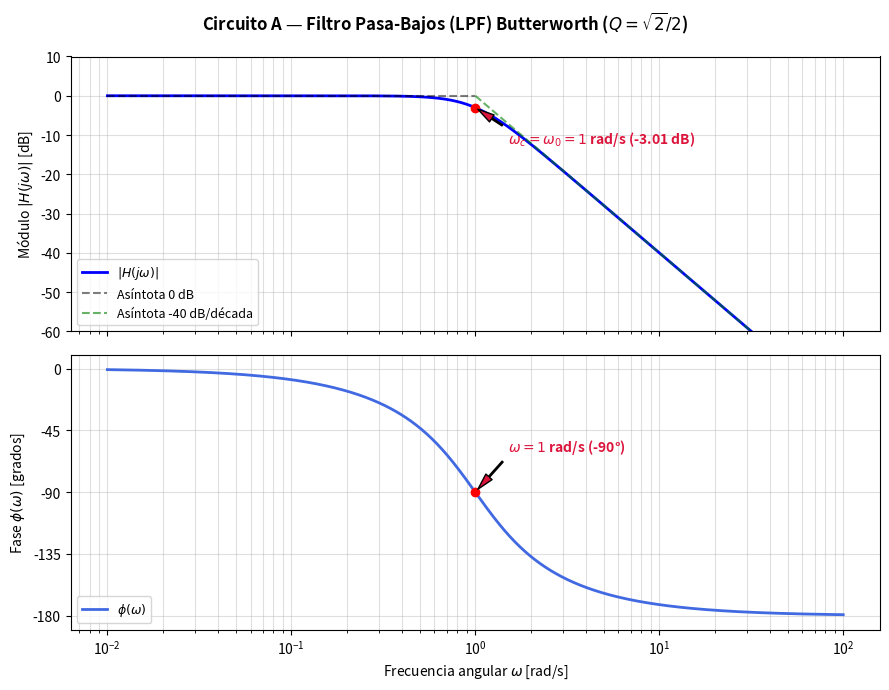
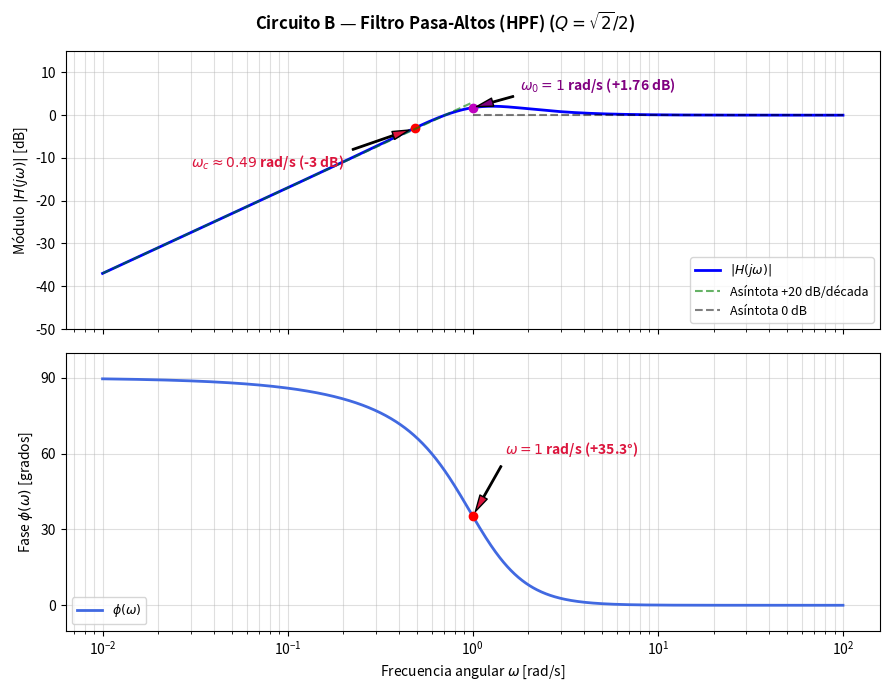
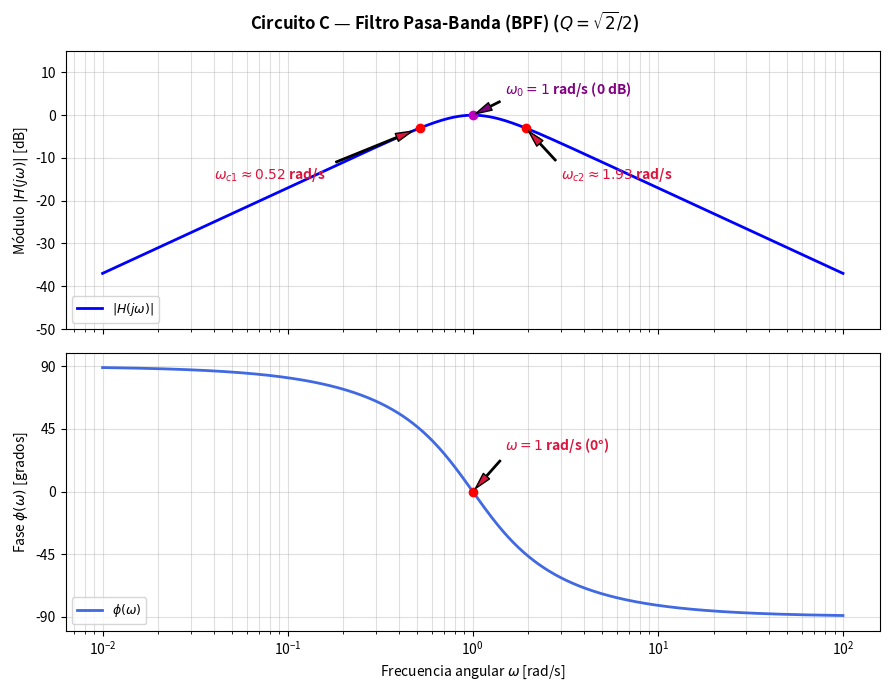

Write the Python code that produced these figures, in order.
# Simulación y Gráfico de Bode — Circuito A (LPF Butterworth)
import numpy as np
import matplotlib.pyplot as plt

w = np.logspace(-2, 2, 1000)
s = 1j * w
alpha = np.sqrt(2)  # omega_0 / Q = sqrt(2)

num_A = 1.0
den = s**2 + alpha * s + 1.0
H_A = num_A / den
mag_A = 20 * np.log10(np.abs(H_A))
phase_A = np.angle(H_A, deg=True)

fig, (ax1, ax2) = plt.subplots(2, 1, figsize=(9, 7), sharex=True)
fig.suptitle(r'Circuito A — Filtro Pasa-Bajos (LPF) Butterworth ($Q = \sqrt{2}/2$)', fontsize=12, fontweight='bold')

# Módulo
ax1.semilogx(w, mag_A, 'b-', linewidth=2, label=r'$|H(j\omega)|$')
ax1.plot([1.0], [-3.01], 'ro', markersize=6)
ax1.annotate(r'$\omega_c = \omega_0 = 1$ rad/s (-3.01 dB)', xy=(1, -3.01), xytext=(1.5, -12),
             arrowprops=dict(facecolor='crimson', shrink=0.08, width=1, headwidth=6), fontweight='bold', color='crimson')
ax1.semilogx([0.01, 1.0], [0, 0], 'k--', alpha=0.5, label='Asíntota 0 dB')
ax1.semilogx([1.0, 100.0], -40 * np.log10([1.0, 100.0]), 'g--', alpha=0.6, label='Asíntota -40 dB/década')
ax1.set_ylabel(r'Módulo $|H(j\omega)|$ [dB]')
ax1.set_ylim(-60, 10)
ax1.grid(True, which='both', alpha=0.4)
ax1.legend(loc='lower left', fontsize=9)

# Fase
ax2.semilogx(w, phase_A, 'royalblue', linewidth=2, label=r'$\phi(\omega)$')
ax2.plot([1.0], [-90], 'ro', markersize=6)
ax2.annotate(r'$\omega = 1$ rad/s (-90°)', xy=(1, -90), xytext=(1.5, -60),
             arrowprops=dict(facecolor='crimson', shrink=0.08, width=1, headwidth=6), fontweight='bold', color='crimson')
ax2.set_xlabel(r'Frecuencia angular $\omega$ [rad/s]')
ax2.set_ylabel(r'Fase $\phi(\omega)$ [grados]')
ax2.set_yticks([0, -45, -90, -135, -180])
ax2.set_ylim(-190, 10)
ax2.grid(True, which='both', alpha=0.4)
ax2.legend(loc='lower left', fontsize=9)

plt.tight_layout()
plt.savefig('circuito_a_bode.png')
plt.show()


# Simulación y Gráfico de Bode — Circuito B (HPF)
import numpy as np
import matplotlib.pyplot as plt

w = np.logspace(-2, 2, 1000)
s = 1j * w
alpha = np.sqrt(2)

num_B = s**2 + alpha * s
den = s**2 + alpha * s + 1.0
H_B = num_B / den
mag_B = 20 * np.log10(np.abs(H_B))
phase_B = np.angle(H_B, deg=True)

fig, (ax1, ax2) = plt.subplots(2, 1, figsize=(9, 7), sharex=True)
fig.suptitle(r'Circuito B — Filtro Pasa-Altos (HPF) ($Q = \sqrt{2}/2$)', fontsize=12, fontweight='bold')

# Módulo
ax1.semilogx(w, mag_B, 'b-', linewidth=2, label=r'$|H(j\omega)|$')
w_c_B = float(np.sqrt(np.sqrt(5) - 2))
ax1.plot([w_c_B], [-3.01], 'ro', markersize=6)
ax1.annotate(r'$\omega_c \approx 0.49$ rad/s (-3 dB)', xy=(w_c_B, -3.01), xytext=(0.03, -12),
             arrowprops=dict(facecolor='crimson', shrink=0.08, width=1, headwidth=6), fontweight='bold', color='crimson')
ax1.plot([1.0], [1.76], 'mo', markersize=6)
ax1.annotate(r'$\omega_0 = 1$ rad/s (+1.76 dB)', xy=(1, 1.76), xytext=(1.8, 6),
             arrowprops=dict(facecolor='purple', shrink=0.08, width=1, headwidth=6), fontweight='bold', color='purple')
ax1.semilogx([0.01, 1.0], 20 * np.log10(alpha * np.array([0.01, 1.0])), 'g--', alpha=0.6, label='Asíntota +20 dB/década')
ax1.semilogx([1.0, 100.0], [0, 0], 'k--', alpha=0.5, label='Asíntota 0 dB')
ax1.set_ylabel(r'Módulo $|H(j\omega)|$ [dB]')
ax1.set_ylim(-50, 15)
ax1.grid(True, which='both', alpha=0.4)
ax1.legend(loc='lower right', fontsize=9)

# Fase
ax2.semilogx(w, phase_B, 'royalblue', linewidth=2, label=r'$\phi(\omega)$')
ax2.plot([1.0], [35.26], 'ro', markersize=6)
ax2.annotate(r'$\omega = 1$ rad/s (+35.3°)', xy=(1, 35.26), xytext=(1.5, 60),
             arrowprops=dict(facecolor='crimson', shrink=0.08, width=1, headwidth=6), fontweight='bold', color='crimson')
ax2.set_xlabel(r'Frecuencia angular $\omega$ [rad/s]')
ax2.set_ylabel(r'Fase $\phi(\omega)$ [grados]')
ax2.set_yticks([0, 30, 60, 90])
ax2.set_ylim(-10, 100)
ax2.grid(True, which='both', alpha=0.4)
ax2.legend(loc='lower left', fontsize=9)

plt.tight_layout()
plt.savefig('circuito_b_bode.png')
plt.show()


# Simulación y Gráfico de Bode — Circuito C (BPF)
import numpy as np
import matplotlib.pyplot as plt

w = np.logspace(-2, 2, 1000)
s = 1j * w
alpha = np.sqrt(2)

num_C = alpha * s
den = s**2 + alpha * s + 1.0
H_C = num_C / den
mag_C = 20 * np.log10(np.abs(H_C))
phase_C = np.angle(H_C, deg=True)

fig, (ax1, ax2) = plt.subplots(2, 1, figsize=(9, 7), sharex=True)
fig.suptitle(r'Circuito C — Filtro Pasa-Banda (BPF) ($Q = \sqrt{2}/2$)', fontsize=12, fontweight='bold')

# Módulo
ax1.semilogx(w, mag_C, 'b-', linewidth=2, label=r'$|H(j\omega)|$')
ax1.plot([1.0], [0.0], 'mo', markersize=6)
ax1.annotate(r'$\omega_0 = 1$ rad/s (0 dB)', xy=(1, 0), xytext=(1.5, 5),
             arrowprops=dict(facecolor='purple', shrink=0.08, width=1, headwidth=6), fontweight='bold', color='purple')
w_c1 = float(np.sqrt(2 - np.sqrt(3)))
w_c2 = float(np.sqrt(2 + np.sqrt(3)))
ax1.plot([w_c1, w_c2], [-3.01, -3.01], 'ro', markersize=6)
ax1.annotate(r'$\omega_{c1} \approx 0.52$ rad/s', xy=(w_c1, -3.01), xytext=(0.04, -15),
             arrowprops=dict(facecolor='crimson', shrink=0.08, width=1, headwidth=6), fontweight='bold', color='crimson')
ax1.annotate(r'$\omega_{c2} \approx 1.93$ rad/s', xy=(w_c2, -3.01), xytext=(3, -15),
             arrowprops=dict(facecolor='crimson', shrink=0.08, width=1, headwidth=6), fontweight='bold', color='crimson')
ax1.set_ylabel(r'Módulo $|H(j\omega)|$ [dB]')
ax1.set_ylim(-50, 15)
ax1.grid(True, which='both', alpha=0.4)
ax1.legend(loc='lower left', fontsize=9)

# Fase
ax2.semilogx(w, phase_C, 'royalblue', linewidth=2, label=r'$\phi(\omega)$')
ax2.plot([1.0], [0.0], 'ro', markersize=6)
ax2.annotate(r'$\omega = 1$ rad/s (0°)', xy=(1, 0), xytext=(1.5, 30),
             arrowprops=dict(facecolor='crimson', shrink=0.08, width=1, headwidth=6), fontweight='bold', color='crimson')
ax2.set_xlabel(r'Frecuencia angular $\omega$ [rad/s]')
ax2.set_ylabel(r'Fase $\phi(\omega)$ [grados]')
ax2.set_yticks([-90, -45, 0, 45, 90])
ax2.set_ylim(-100, 100)
ax2.grid(True, which='both', alpha=0.4)
ax2.legend(loc='lower left', fontsize=9)

plt.tight_layout()
plt.savefig('circuito_c_bode.png')
plt.show()
